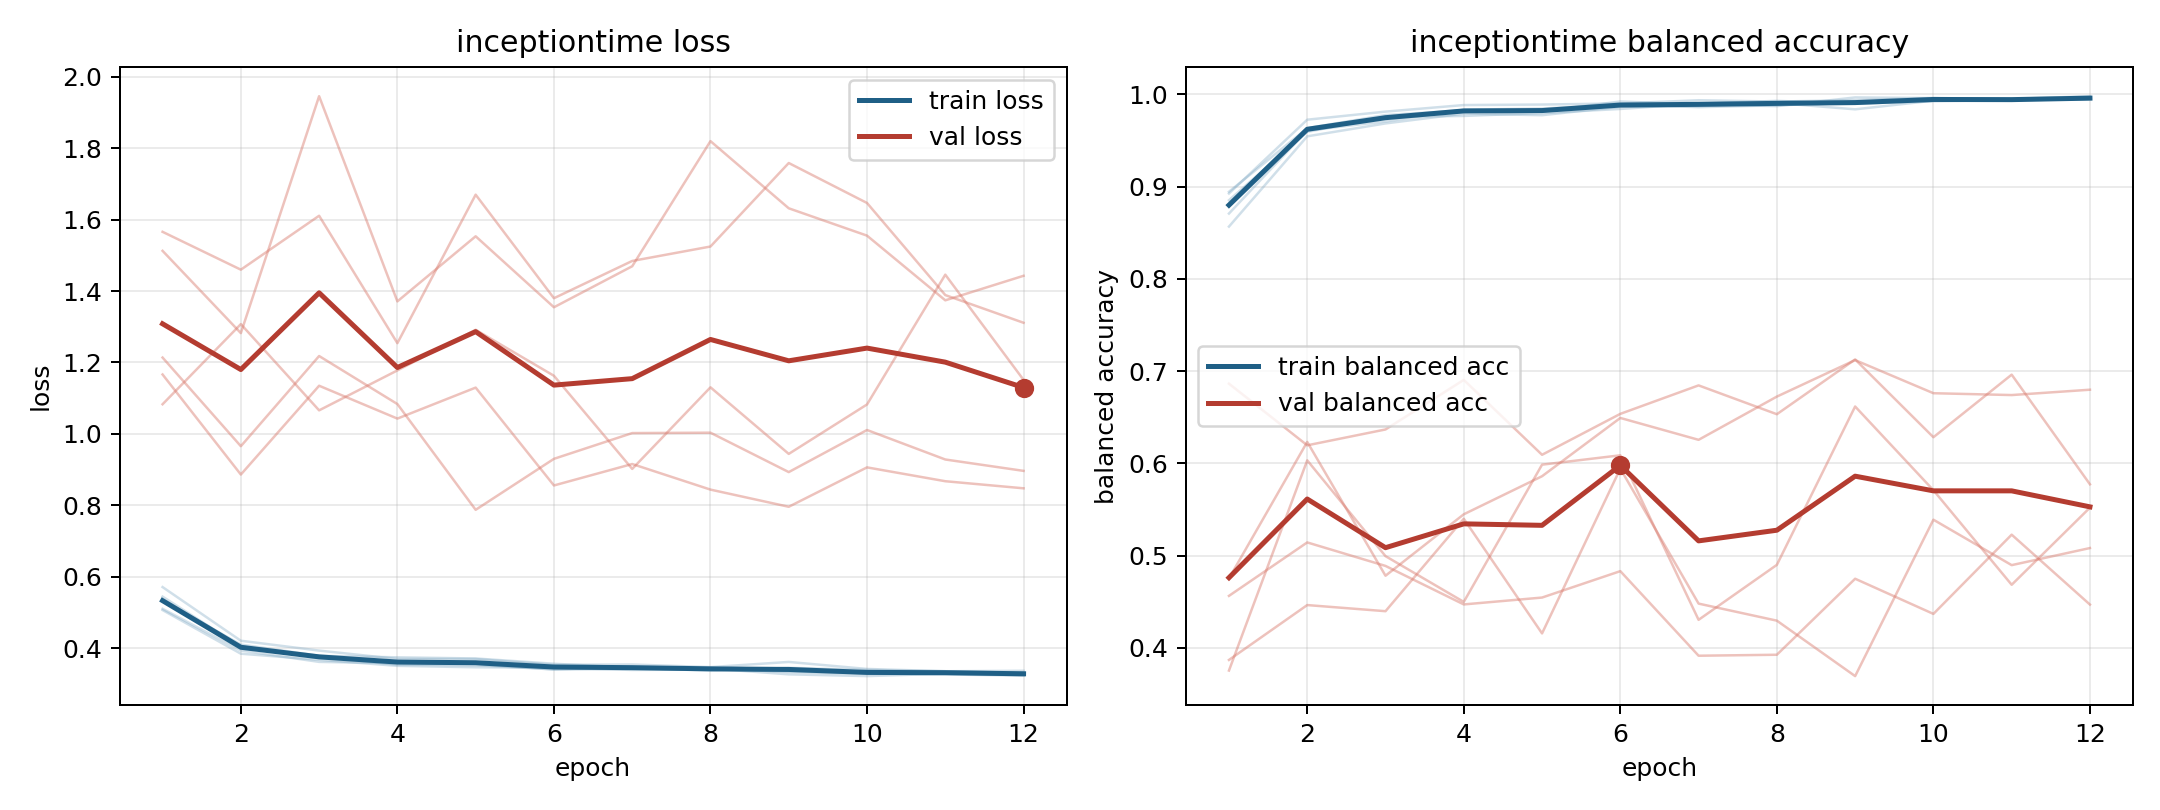

Data behind this chart, as committed beside it:
model, fold, epoch, train_loss, train_balanced_accuracy, val_loss, val_balanced_accuracy
inceptiontime, 1, 1, 0.51, 0.8945, 1.083, 0.6864
inceptiontime, 1, 2, 0.3932, 0.9635, 1.307, 0.6196
inceptiontime, 1, 3, 0.3613, 0.9777, 1.066, 0.6368
inceptiontime, 1, 4, 0.3576, 0.9828, 1.178, 0.6905
inceptiontime, 1, 5, 0.3562, 0.9816, 1.291, 0.6093
inceptiontime, 1, 6, 0.3398, 0.9924, 1.163, 0.6537
inceptiontime, 1, 7, 0.3416, 0.9891, 0.9018, 0.6846
inceptiontime, 1, 8, 0.3427, 0.9873, 1.13, 0.6533
inceptiontime, 1, 9, 0.3265, 0.9968, 0.9439, 0.7127
inceptiontime, 1, 10, 0.3215, 0.9961, 1.082, 0.6284
inceptiontime, 1, 11, 0.3283, 0.9939, 1.446, 0.6962
inceptiontime, 1, 12, 0.3244, 0.9962, 1.151, 0.5773
inceptiontime, 2, 1, 0.5064, 0.8927, 1.513, 0.4564
inceptiontime, 2, 2, 0.3843, 0.9727, 1.282, 0.5143
inceptiontime, 2, 3, 0.3673, 0.9814, 1.946, 0.4889
inceptiontime, 2, 4, 0.3502, 0.9885, 1.371, 0.4471
inceptiontime, 2, 5, 0.3462, 0.9891, 1.553, 0.4546
inceptiontime, 2, 6, 0.3452, 0.9903, 1.355, 0.4832
inceptiontime, 2, 7, 0.3388, 0.9938, 1.469, 0.3915
inceptiontime, 2, 8, 0.3401, 0.9923, 1.82, 0.3925
inceptiontime, 2, 9, 0.3351, 0.9939, 1.632, 0.475
inceptiontime, 2, 10, 0.3298, 0.9962, 1.555, 0.4368
inceptiontime, 2, 11, 0.3305, 0.9952, 1.374, 0.5227
inceptiontime, 2, 12, 0.3257, 0.9982, 1.443, 0.4469
inceptiontime, 3, 1, 0.5709, 0.8568, 1.166, 0.4753
inceptiontime, 3, 2, 0.4206, 0.9546, 0.8861, 0.6233
inceptiontime, 3, 3, 0.393, 0.9686, 1.135, 0.4782
inceptiontime, 3, 4, 0.3696, 0.9793, 1.043, 0.5448
inceptiontime, 3, 5, 0.3693, 0.9775, 1.13, 0.5861
inceptiontime, 3, 6, 0.3532, 0.9867, 0.8555, 0.6493
inceptiontime, 3, 7, 0.3541, 0.9874, 0.9155, 0.6256
inceptiontime, 3, 8, 0.3467, 0.9908, 0.8439, 0.6724
inceptiontime, 3, 9, 0.3612, 0.9839, 0.7958, 0.712
inceptiontime, 3, 10, 0.3416, 0.9933, 0.9061, 0.6761
inceptiontime, 3, 11, 0.3351, 0.9937, 0.8673, 0.6741
inceptiontime, 3, 12, 0.3365, 0.9951, 0.8475, 0.6799
inceptiontime, 4, 1, 0.5329, 0.8854, 1.566, 0.3869
inceptiontime, 4, 2, 0.4098, 0.9595, 1.46, 0.4464
inceptiontime, 4, 3, 0.3784, 0.9757, 1.611, 0.4398
inceptiontime, 4, 4, 0.3741, 0.9767, 1.254, 0.54
inceptiontime, 4, 5, 0.3709, 0.9799, 1.67, 0.4157
inceptiontime, 4, 6, 0.3562, 0.9843, 1.38, 0.5944
inceptiontime, 4, 7, 0.3449, 0.9901, 1.484, 0.448
inceptiontime, 4, 8, 0.3367, 0.9931, 1.525, 0.4295
inceptiontime, 4, 9, 0.3448, 0.9901, 1.759, 0.3694
inceptiontime, 4, 10, 0.3389, 0.9925, 1.647, 0.539
inceptiontime, 4, 11, 0.3353, 0.9942, 1.389, 0.4897
inceptiontime, 4, 12, 0.3305, 0.9953, 1.311, 0.5082
inceptiontime, 5, 1, 0.5442, 0.8709, 1.214, 0.3754
inceptiontime, 5, 2, 0.4038, 0.961, 0.9654, 0.6033
inceptiontime, 5, 3, 0.377, 0.9708, 1.218, 0.4995
inceptiontime, 5, 4, 0.3531, 0.9835, 1.083, 0.4498
inceptiontime, 5, 5, 0.3521, 0.9847, 0.7873, 0.5986
inceptiontime, 5, 6, 0.3404, 0.989, 0.9301, 0.6088
inceptiontime, 5, 7, 0.3466, 0.9863, 1.002, 0.4304
inceptiontime, 5, 8, 0.3432, 0.9882, 1.003, 0.49
inceptiontime, 5, 9, 0.3334, 0.9914, 0.8929, 0.6617
inceptiontime, 5, 10, 0.3278, 0.9949, 1.011, 0.5709
inceptiontime, 5, 11, 0.3262, 0.9951, 0.9282, 0.4684
inceptiontime, 5, 12, 0.3229, 0.9955, 0.8963, 0.5521
